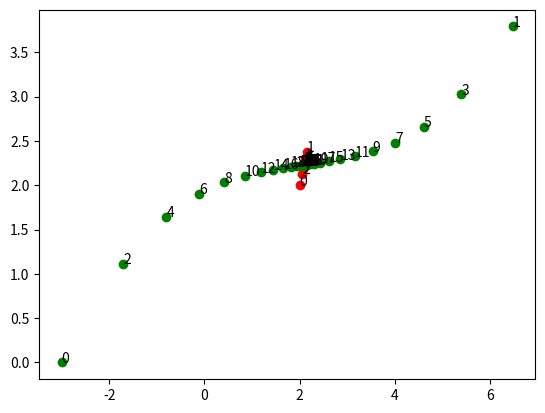

The matplotlib source for this figure:
import numpy as np
from scipy.integrate import odeint
import matplotlib.pyplot as plt

import sys

N = 3
M = 2

x = np.array([[-3, 0], [3, 0], [4, 1]], dtype='float64')

y = np.array([2, 2], dtype='float64')

r_e = 2
r_p = 1

q_e = 2
q_p = 1

k_pf = 10
k_ef = 5

t_0 = 0
t_f = 4

def col1(n):
    return np.full((n, 1), 1)

def model(K, t):
    k_p = K[0]
    k_e = K[1]

    k_p_ = ((-1) * q_p
        - (2 / (N * r_e)) * k_p * k_e
        + (1 / r_p) * k_p * k_p)

    k_e_ = ((-1) * q_e
        + (1 / r_p) * k_p * k_e
        - (1 / (N * r_e)) * k_e * k_e)

    return np.array([k_p_, k_e_])

K_f = np.array([k_pf, k_ef])

t = np.linspace(t_f, t_0)

res = odeint(model, K_f, t)

K_p = np.flip(res)[:, 0]
K_e = np.flip(res)[:, 1]

# sys.exit()

pos_log = []

y_log = []
x0_log = []

i = 0
for t_ in t:
    x0_log.append(np.copy(x[0]))
    y_log.append(np.copy(y))

    z = x - np.kron(col1(N), y)
    up = ((-1) * K_p[i] / r_p) * z
    ue = ((-1) / (N * r_e)) * K_e[i] * z

    ue_x = np.average(ue[:, 0])
    ue_y = np.average(ue[:, 1])
    ue_avg = np.array([ue_x, ue_y])

    y += ue_avg
    x += up

    i += 1

xs, ys = np.array(y_log).T
plt.scatter(xs, ys, c='r')

for i, t_ in enumerate(t):
    plt.annotate(i, (xs[i], ys[i]))

xs, ys = np.array(x0_log).T
plt.scatter(xs, ys, c='g')

for i, t_ in enumerate(t):
    plt.annotate(i, (xs[i], ys[i]))

plt.show()


# plt.plot(t, res)
# plt.xlabel('time')
# plt.ylabel('res')
# plt.show()

'''
def model(y, t):
    k = 0.3
    dydt = -k * y
    return dydt


y0 = 5
t = np.linspace(0, 20)

y = odeint(model, y0, t)


plt.plot(t,y)
plt.xlabel('time')
plt.ylabel('y(t)')
plt.show()
'''
